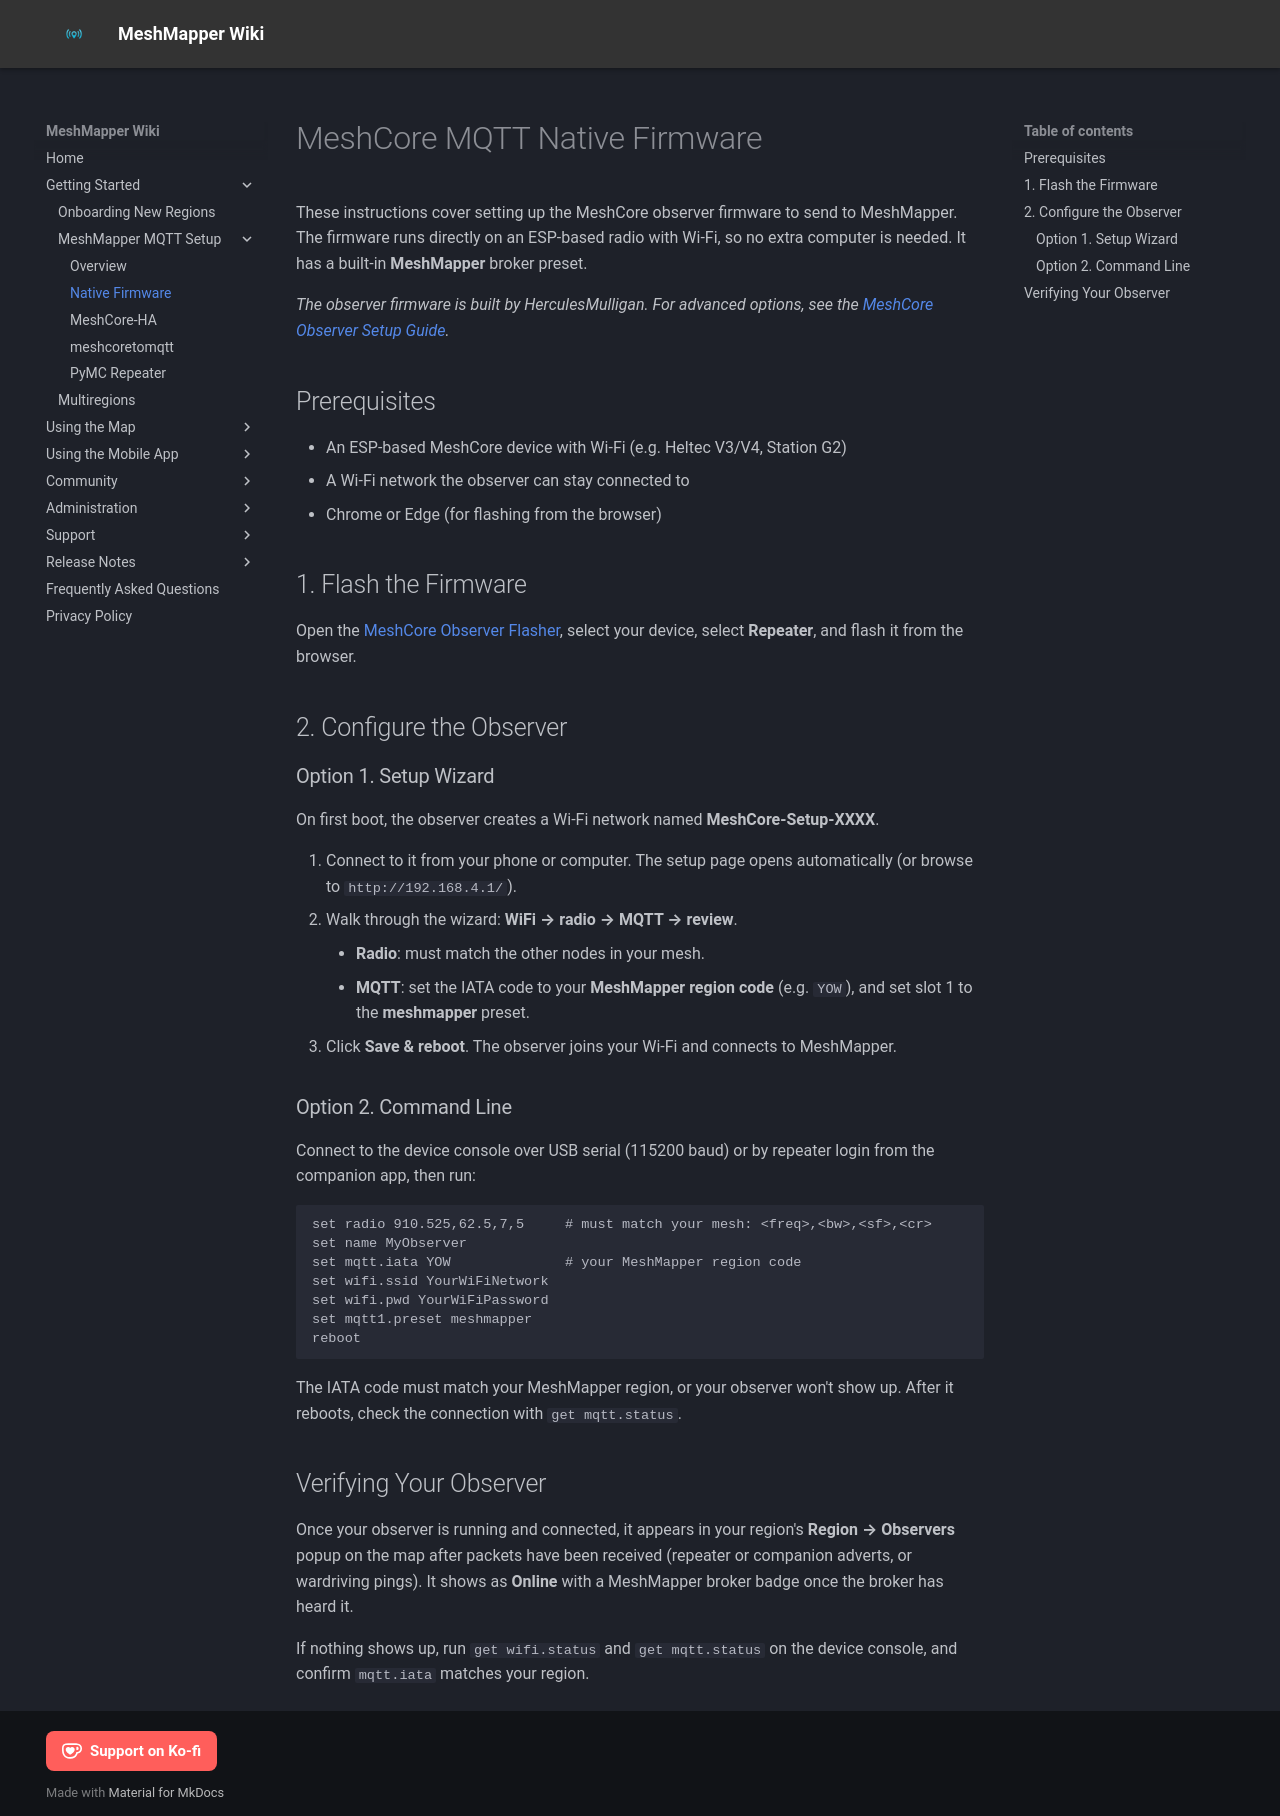

repository: MeshMapper/MeshMapper_Wiki · page: mqtt-firmware/index.html · generator: mkdocs

# MeshCore MQTT Native Firmware

These instructions cover setting up the MeshCore observer firmware to send to MeshMapper. The firmware runs directly on an ESP-based radio with Wi-Fi, so no extra computer is needed. It has a built-in **MeshMapper** broker preset.

*The observer firmware is built by HerculesMulligan. For advanced options, see the [MeshCore Observer Setup Guide](https://observer.gessaman.com/docs).*

## Prerequisites

  - An ESP-based MeshCore device with Wi-Fi (e.g. Heltec V3/V4, Station G2)
  - A Wi-Fi network the observer can stay connected to
  - Chrome or Edge (for flashing from the browser)

## 1. Flash the Firmware

Open the [MeshCore Observer Flasher](https://observer.gessaman.com/), select your device, select **Repeater**, and flash it from the browser.

## 2. Configure the Observer

### Option 1. Setup Wizard

On first boot, the observer creates a Wi-Fi network named **MeshCore-Setup-XXXX**.

1. Connect to it from your phone or computer. The setup page opens automatically (or browse to `http://192.168.4.1/`).
2. Walk through the wizard: **WiFi → radio → MQTT → review**.
    - **Radio**: must match the other nodes in your mesh.
    - **MQTT**: set the IATA code to your **MeshMapper region code** (e.g. `YOW`), and set slot 1 to the **meshmapper** preset.
3. Click **Save & reboot**. The observer joins your Wi-Fi and connects to MeshMapper.

### Option 2. Command Line

Connect to the device console over USB serial (115200 baud) or by repeater login from the companion app, then run:

```bash
set radio 910.525,62.5,7,5     # must match your mesh: <freq>,<bw>,<sf>,<cr>
set name MyObserver
set mqtt.iata YOW              # your MeshMapper region code
set wifi.ssid YourWiFiNetwork
set wifi.pwd YourWiFiPassword
set mqtt1.preset meshmapper
reboot
```

The IATA code must match your MeshMapper region, or your observer won't show up. After it reboots, check the connection with `get mqtt.status`.

## Verifying Your Observer

Once your observer is running and connected, it appears in your region's **Region → Observers** popup on the map after packets have been received (repeater or companion adverts, or wardriving pings). It shows as **Online** with a MeshMapper broker badge once the broker has heard it.

If nothing shows up, run `get wifi.status` and `get mqtt.status` on the device console, and confirm `mqtt.iata` matches your region.
